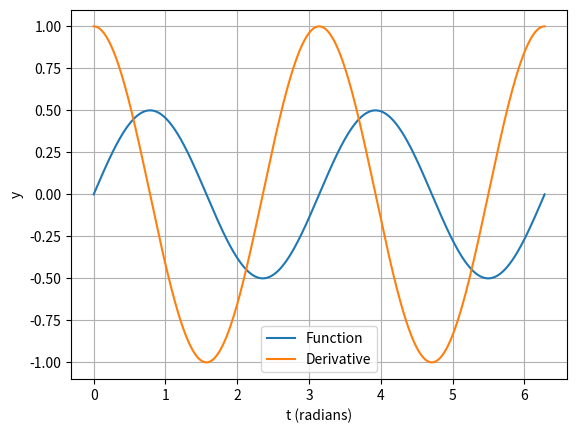

Recreate this plot in Python.
# Numerical Differentiation 
from matplotlib import pyplot as plt
from math import sin, cos, pi
from numpy import gradient, linspace

t = linspace(0, 2*pi, 1000)
y = []

# This is the function input
for x in t:
	var = sin(x) * cos(x)
	y.append(var)

dy = gradient(y)
dt = gradient(t)
dydt = dy/dt

plt.plot(t,y, label="Function")
plt.grid()
plt.plot(t, dydt, label="Derivative")
plt.xlabel("t (radians)")
plt.ylabel("y")
plt.legend()
plt.show()
